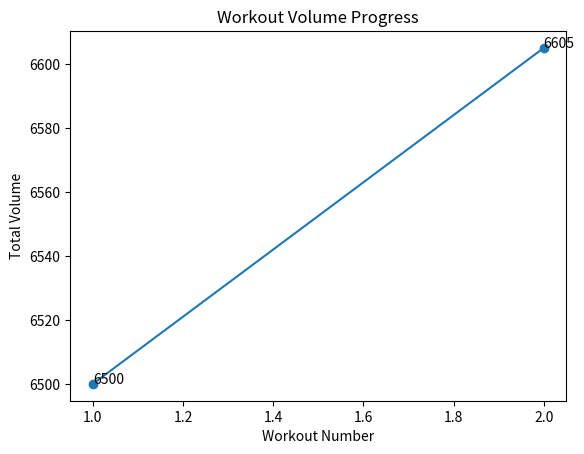

Source code (Python):
import numpy as np
import matplotlib.pyplot as plt

#Bench Press Workout Data
weights = np.array([
    [135,185,205,225,245],
    [135,185,205,225,205]
    ])
reps= np.array([
    [12,10,8,4,2],
    [12,10,7,3,5]
    ])

##Calculates volumes for each set
set_volumes= weights * reps

##Overall Stats
total_volume_per_workout =np.sum(set_volumes, axis=1)
total_reps_per_workout = np.sum(reps, axis=1)
average_weight_per_workout = np.mean(weights, axis=1)
average_reps_per_workout = np.mean(reps, axis=1)
max_weight_per_workout = np.max(weights, axis=1)
hardest_set_per_workout = np.argmax(set_volumes, axis=1) + 1

best_workout = np.argmax(total_volume_per_workout) + 1
overall_max_weight = np.max(weights)

print("Bench Press Workout Analysis")
print("============================")

#Shows stats per workout
for i in range(len(weights)):
    print(f"\nWorkout {i+1}")
    print("----------------------------")
    print(f"Weights: {weights[i]}")
    print(f"Reps: {reps[i]}")
    print(f"Set Volumes: {set_volumes[i]}")
    print(f"Total Reps: {total_reps_per_workout[i]}")
    print(f"Total Volume: {total_volume_per_workout[i]}")
    print(f"Average Weight: {round(average_weight_per_workout[i], 2)}")
    print(f"Average Reps: {round(average_reps_per_workout[i], 2)}")
    print(f"Heaviest Set: {max_weight_per_workout[i]}")
    print(f"Hardest Set(by volume): Set {hardest_set_per_workout}")

#Shows overall stats over time
print("\nOverall Analysis")
print("----------------------------")
print(f"Total Volume per Workout: {total_volume_per_workout}")
print(f"Best Workout: {best_workout}")
print(f"Overall Heaviest Weight: {overall_max_weight}")

## Data Visualization in a graph
workouts= np.arange(1, len(total_volume_per_workout)+1)
plt.plot(workouts, total_volume_per_workout, marker='o')

for i, v in enumerate(total_volume_per_workout):
    plt.text(workouts[i], v, str(v))

plt.title('Workout Volume Progress')
plt.xlabel("Workout Number")
plt.ylabel("Total Volume")

plt.show()
